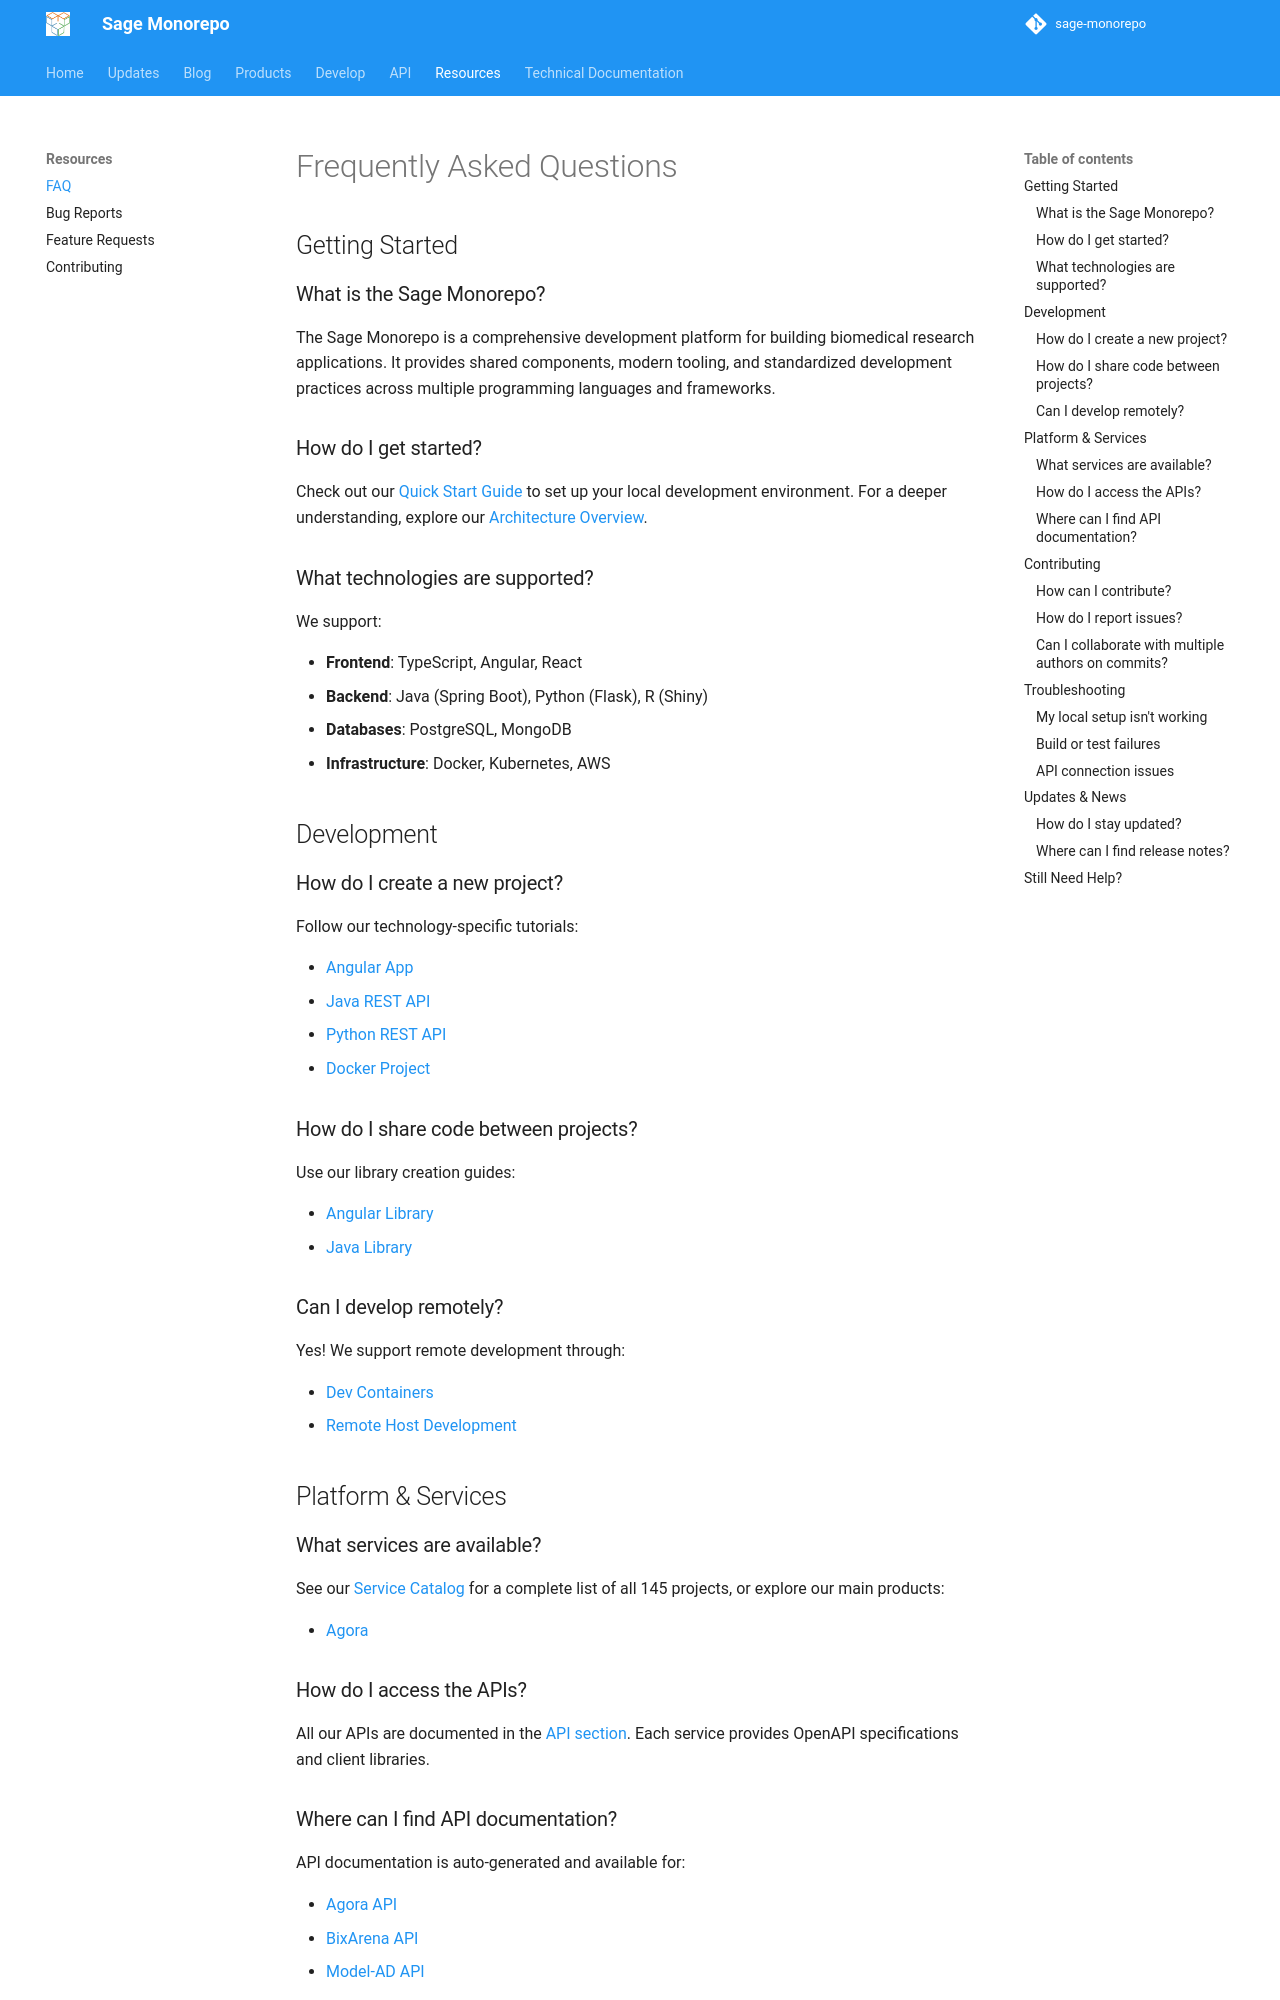

repository: Sage-Bionetworks/sage-monorepo · page: resources/faq/index.html · generator: mkdocs

# Frequently Asked Questions

## Getting Started

### What is the Sage Monorepo?

The Sage Monorepo is a comprehensive development platform for building biomedical research applications. It provides shared components, modern tooling, and standardized development practices across multiple programming languages and frameworks.

### How do I get started?

Check out our [Quick Start Guide](../develop/quick-start.md) to set up your local development environment. For a deeper understanding, explore our [Architecture Overview](../develop/architecture/what-is-nx.md).

### What technologies are supported?

We support:

- **Frontend**: TypeScript, Angular, React
- **Backend**: Java (Spring Boot), Python (Flask), R (Shiny)
- **Databases**: PostgreSQL, MongoDB
- **Infrastructure**: Docker, Kubernetes, AWS

## Development

### How do I create a new project?

Follow our technology-specific tutorials:

- [Angular App](../develop/tutorials/angular/add-app.md)
- [Java REST API](../develop/tutorials/java/add-rest-api.md)
- [Python REST API](../develop/tutorials/python/add-rest-api.md)
- [Docker Project](../develop/tutorials/docker/new-project.md)

### How do I share code between projects?

Use our library creation guides:

- [Angular Library](../develop/tutorials/angular/add-library.md)
- [Java Library](../develop/tutorials/java/add-library.md)

### Can I develop remotely?

Yes! We support remote development through:

- [Dev Containers](../develop/architecture/what-is-devcontainer.md)
- [Remote Host Development](../develop/advanced/developing-on-a-remote-host.md)

## Platform & Services

### What services are available?

See our [Service Catalog](../products/services.md) for a complete list of all 145 projects, or explore our main products:

- [Agora](../products/agora.md)

### How do I access the APIs?

All our APIs are documented in the [API section](../api/overview.md). Each service provides OpenAPI specifications and client libraries.

### Where can I find API documentation?

API documentation is auto-generated and available for:

- [Agora API](../api/agora.md)
- [BixArena API](../api/bixarena.md)
- [Model-AD API](../api/model-ad.md)

## Contributing
